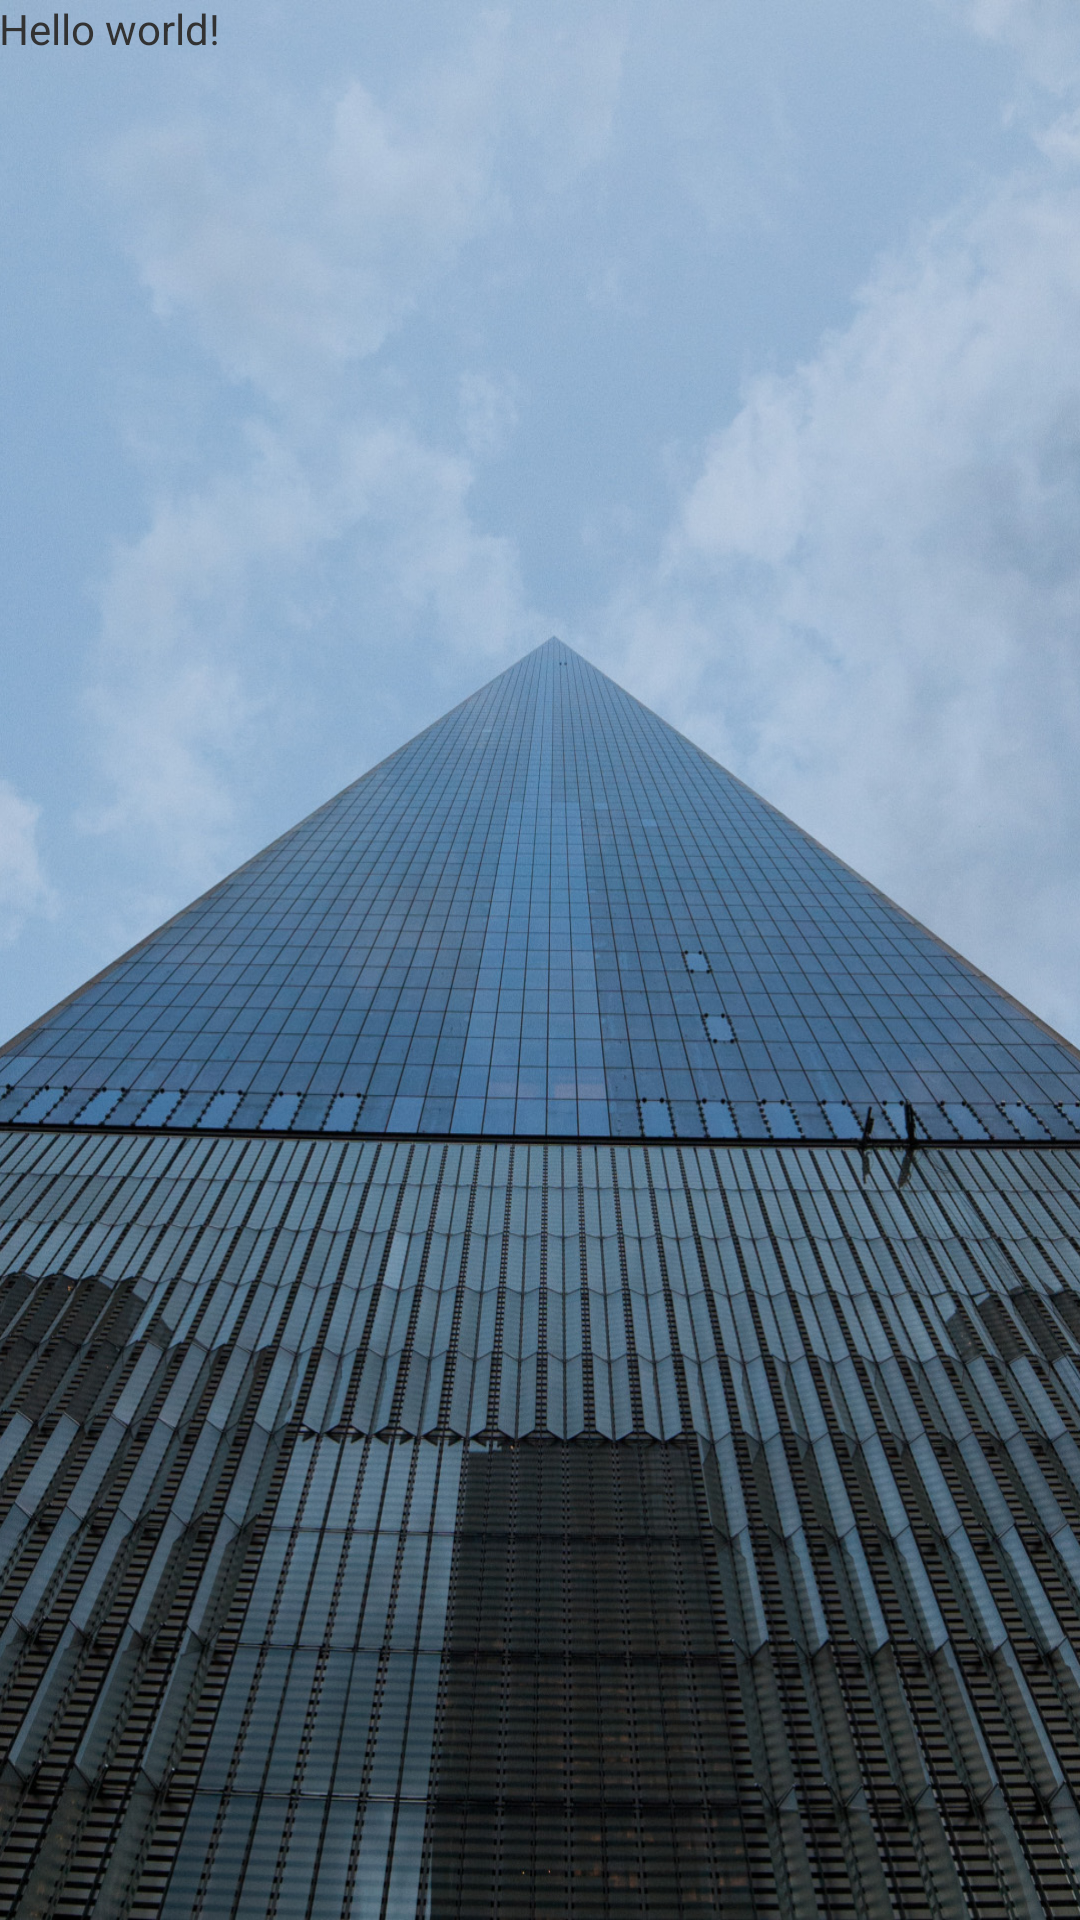

Android layout source for this screen:
<!-- AndroidManifest.xml: application theme AppTheme -->
<!-- res/layout/activity_event_editor.xml -->
<RelativeLayout xmlns:android="http://schemas.android.com/apk/res/android"
    xmlns:tools="http://schemas.android.com/tools" android:layout_width="match_parent"
    android:layout_height="match_parent" android:paddingLeft="@dimen/activity_horizontal_margin"
    android:paddingRight="@dimen/activity_horizontal_margin"
    android:paddingTop="@dimen/activity_vertical_margin"
    android:paddingBottom="@dimen/activity_vertical_margin"
    tools:context="pl.kap11.rozliczator.event.editor.EventEditorActivity">

    <TextView android:text="@string/hello_world" android:layout_width="wrap_content"
        android:layout_height="wrap_content" />

</RelativeLayout>
<!-- resources referenced by this layout -->
<resources>
  <string name="hello_world">Hello world!</string>
  <style name="AppTheme" parent="@android:style/Theme.Holo.Light">
          <item name="android:background">@drawable/background</item>
          <item name="android:windowActionBarOverlay">true</item>
          <item name="android:actionBarStyle">@style/ActionBarTheme</item>
      </style>
  <!-- drawable background: jpg bitmap (drawable-hdpi, 528083 bytes) -->
  <style name="ActionBarTheme" parent="@android:style/Widget.Holo.Light.ActionBar.Solid.Inverse">
          <item name="android:background">#cc000000</item>
          <item name="android:height">45dp</item>
      </style>
</resources>
